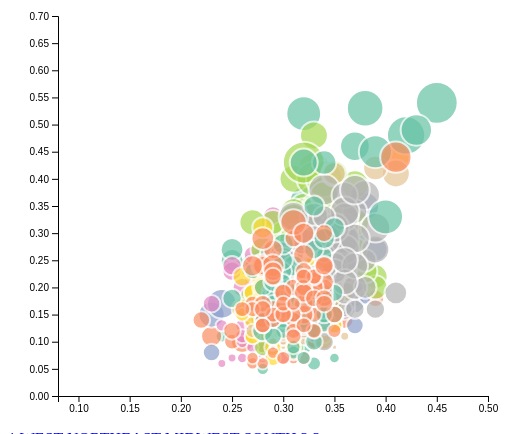
D3 v4 page, settled after 360 driven frames (6 s of simulated time); the page loaded 1 data file(s).



        // set the dimensions and margins of the graph
        var margin = {top: 10, right: 20, bottom: 30, left: 50},
            width = 500 - margin.left - margin.right,
            height = 420 - margin.top - margin.bottom;
        
        // append the svg object to the body of the page
        var svg = d3.select("#my_dataviz")
          .append("svg")
            .attr("width", width + margin.left + margin.right)
            .attr("height", height + margin.top + margin.bottom)
          .append("g")
            .attr("transform",
                  "translate(" + margin.left + "," + margin.top + ")");
        
        //Read the data
        d3.csv("Midwest.csv", function(data) {
        
          // Add X axis
          var x = d3.scaleLinear()
            .domain([0.08, 0.5])
            .range([ 0, width ]);
          svg.append("g")
            .attr("transform", "translate(0," + height + ")")
            .call(d3.axisBottom(x));
        
          // Add Y axis
          var y = d3.scaleLinear()
            .domain([0, 0.7])
            .range([ height, 0]);
          svg.append("g")
            .call(d3.axisLeft(y));
        
          // Add a scale for bubble size
          var z = d3.scaleLinear()
            .domain([.03, .25])
            .range([ 1, 20]);
        
          // Add a scale for bubble color
          var myColor = d3.scaleOrdinal()
            .domain(["Illinois", "Iowa", "Kansas", "Minnesota", "Missouri", "Nebraska", "North Dakota", "Oklahoma", "South Dakota", "Wisconsin"])
            .range(d3.schemeSet2);
        
          // Add dots
          svg.append('g')
            .selectAll("dot")
            .data(data)
            .enter()
            .append("circle")
              .attr("cx", function (d) { return x(d.AdultObesity); } )
              .attr("cy", function (d) { return y(d.ChildrenInPoverty); } )
              .attr("r", function (d) { return z(d.FoodInsecure); } )
              .style("fill", function (d) { return myColor(d.State); } )
              .style("opacity", "0.7")
              .attr("stroke", "white")
              .style("stroke-width", "2px")
        
          })
        

### data: Midwest.csv
AdultObesity, Adult Smokers (% of pop), ChildrenInPoverty, County, Diabetic (% of pop), FoodInsecure, Number of Records, Physically Inactive (% of pop), Region, State
0.35, 0.16, 0.20, Adams, 0.10, 0.13, 1, 0.24, Midwest, Illinois
0.32, 0.24, 0.52, Alexander, 0.16, 0.22, 1, 0.30, Midwest, Illinois
0.31, 0.17, 0.21, Bond, 0.10, 0.13, 1, 0.26, Midwest, Illinois
0.34, 0.16, 0.15, Boone, 0.10, 0.11, 1, 0.24, Midwest, Illinois
0.32, 0.16, 0.15, Brown, 0.08, 0.12, 1, 0.27, Midwest, Illinois
0.30, 0.15, 0.20, Bureau, 0.10, 0.12, 1, 0.28, Midwest, Illinois
0.30, 0.15, 0.16, Calhoun, 0.10, 0.13, 1, 0.30, Midwest, Illinois
0.32, 0.15, 0.20, Carroll, 0.11, 0.13, 1, 0.27, Midwest, Illinois
0.29, 0.16, 0.19, Cass, 0.10, 0.12, 1, 0.25, Midwest, Illinois
0.27, 0.17, 0.24, Champaign, 0.08, 0.17, 1, 0.21, Midwest, Illinois
0.33, 0.16, 0.20, Christian, 0.10, 0.14, 1, 0.32, Midwest, Illinois
0.33, 0.15, 0.20, Clark, 0.10, 0.14, 1, 0.28, Midwest, Illinois
0.32, 0.17, 0.20, Clay, 0.10, 0.15, 1, 0.33, Midwest, Illinois
0.28, 0.15, 0.13, Clinton, 0.09, 0.11, 1, 0.30, Midwest, Illinois
0.28, 0.20, 0.25, Coles, 0.09, 0.17, 1, 0.24, Midwest, Illinois
0.25, 0.16, 0.25, Cook, 0.10, 0.15, 1, 0.20, Midwest, Illinois
0.34, 0.16, 0.21, Crawford, 0.10, 0.14, 1, 0.26, Midwest, Illinois
0.30, 0.16, 0.16, Cumberland, 0.10, 0.14, 1, 0.26, Midwest, Illinois
0.32, 0.15, 0.17, De Witt, 0.09, 0.13, 1, 0.26, Midwest, Illinois
0.27, 0.17, 0.16, DeKalb, 0.08, 0.15, 1, 0.22, Midwest, Illinois
0.31, 0.16, 0.15, Douglas, 0.09, 0.11, 1, 0.27, Midwest, Illinois
0.24, 0.12, 0.11, DuPage, 0.08, 0.09, 1, 0.18, Midwest, Illinois
0.33, 0.17, 0.23, Edgar, 0.11, 0.15, 1, 0.24, Midwest, Illinois
0.32, 0.16, 0.17, Edwards, 0.10, 0.13, 1, 0.27, Midwest, Illinois
0.29, 0.15, 0.17, Effingham, 0.09, 0.11, 1, 0.25, Midwest, Illinois
0.37, 0.17, 0.25, Fayette, 0.10, 0.15, 1, 0.24, Midwest, Illinois
0.30, 0.15, 0.19, Ford, 0.10, 0.12, 1, 0.26, Midwest, Illinois
0.31, 0.18, 0.30, Franklin, 0.11, 0.17, 1, 0.28, Midwest, Illinois
0.32, 0.16, 0.22, Fulton, 0.10, 0.14, 1, 0.29, Midwest, Illinois
0.31, 0.17, 0.28, Gallatin, 0.11, 0.15, 1, 0.29, Midwest, Illinois
0.30, 0.17, 0.22, Greene, 0.10, 0.14, 1, 0.28, Midwest, Illinois
0.31, 0.15, 0.11, Grundy, 0.08, 0.12, 1, 0.25, Midwest, Illinois
0.29, 0.17, 0.21, Hamilton, 0.11, 0.14, 1, 0.27, Midwest, Illinois
0.29, 0.15, 0.18, Hancock, 0.11, 0.14, 1, 0.29, Midwest, Illinois
0.33, 0.18, 0.33, Hardin, 0.13, 0.17, 1, 0.29, Midwest, Illinois
0.32, 0.15, 0.19, Henderson, 0.10, 0.12, 1, 0.28, Midwest, Illinois
0.31, 0.15, 0.15, Henry, 0.10, 0.11, 1, 0.29, Midwest, Illinois
0.33, 0.16, 0.22, Iroquois, 0.11, 0.13, 1, 0.28, Midwest, Illinois
0.31, 0.21, 0.33, Jackson, 0.09, 0.19, 1, 0.25, Midwest, Illinois
0.31, 0.15, 0.18, Jasper, 0.09, 0.11, 1, 0.24, Midwest, Illinois
0.33, 0.17, 0.28, Jefferson, 0.10, 0.15, 1, 0.27, Midwest, Illinois
0.32, 0.15, 0.17, Jersey, 0.09, 0.11, 1, 0.28, Midwest, Illinois
0.29, 0.14, 0.16, Jo Daviess, 0.11, 0.11, 1, 0.28, Midwest, Illinois
0.31, 0.17, 0.20, Johnson, 0.10, 0.15, 1, 0.26, Midwest, Illinois
0.26, 0.14, 0.16, Kane, 0.09, 0.09, 1, 0.19, Midwest, Illinois
0.34, 0.17, 0.21, Kankakee, 0.10, 0.16, 1, 0.25, Midwest, Illinois
0.35, 0.14, 0.07, Kendall, 0.08, 0.08, 1, 0.22, Midwest, Illinois
0.25, 0.17, 0.27, Knox, 0.11, 0.15, 1, 0.26, Midwest, Illinois
0.29, 0.14, 0.13, Lake, 0.09, 0.09, 1, 0.20, Midwest, Illinois
0.29, 0.16, 0.20, LaSalle, 0.10, 0.13, 1, 0.26, Midwest, Illinois
0.32, 0.17, 0.24, Lawrence, 0.10, 0.14, 1, 0.26, Midwest, Illinois
0.33, 0.16, 0.16, Lee, 0.10, 0.13, 1, 0.29, Midwest, Illinois
0.31, 0.15, 0.17, Livingston, 0.09, 0.13, 1, 0.31, Midwest, Illinois
0.31, 0.17, 0.18, Logan, 0.09, 0.15, 1, 0.25, Midwest, Illinois
0.31, 0.17, 0.26, Macon, 0.11, 0.18, 1, 0.24, Midwest, Illinois
0.33, 0.15, 0.20, Macoupin, 0.10, 0.13, 1, 0.31, Midwest, Illinois
0.33, 0.17, 0.18, Madison, 0.09, 0.14, 1, 0.27, Midwest, Illinois
0.36, 0.17, 0.30, Marion, 0.11, 0.16, 1, 0.33, Midwest, Illinois
0.32, 0.15, 0.16, Marshall, 0.10, 0.12, 1, 0.27, Midwest, Illinois
0.33, 0.17, 0.20, Mason, 0.10, 0.15, 1, 0.27, Midwest, Illinois
... 809 more rows